Image classification data set "Cropped_Tumors" (victorsobottka/Deep_Learning_FinalProject on GitHub). Class labels (3): benign, malignant, normal.

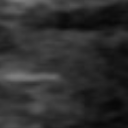
Label: normal

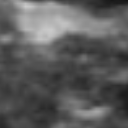
Label: normal

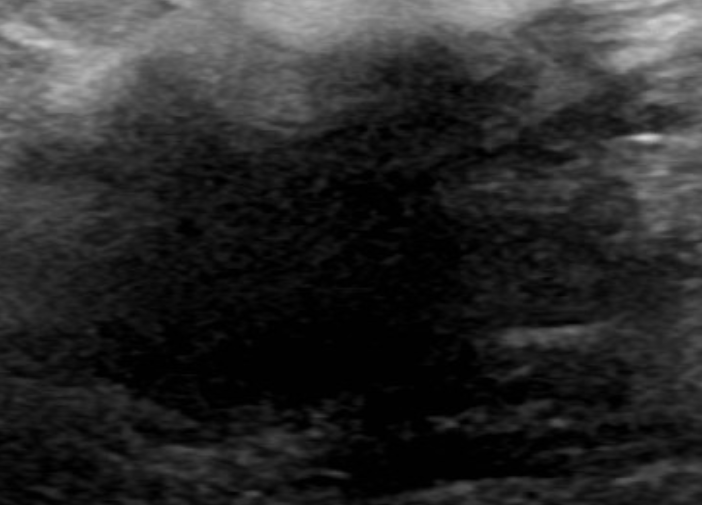
Label: malignant

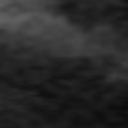
Label: normal

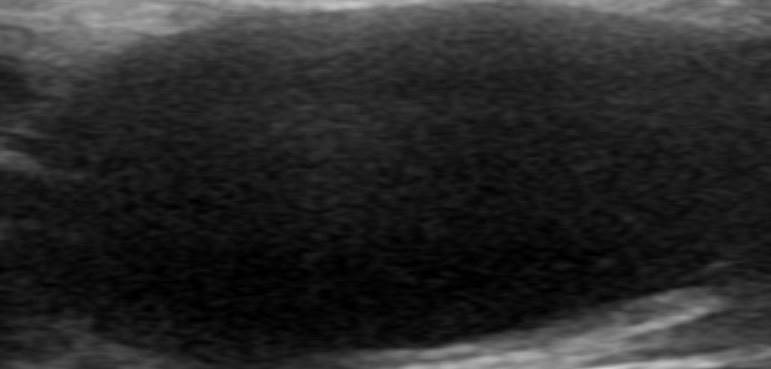
Label: benign

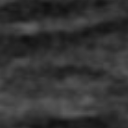
Label: normal
